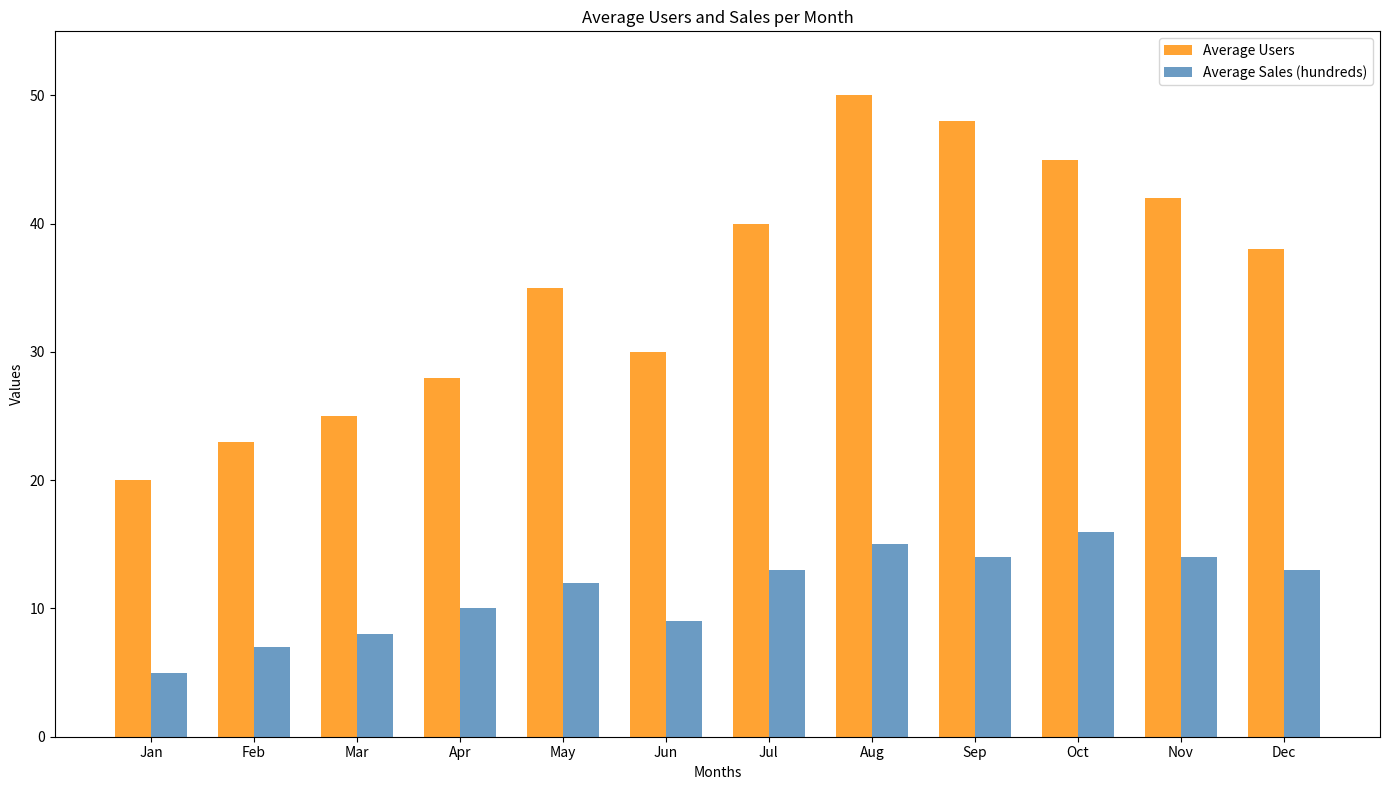

This figure's Python source:
import matplotlib.pyplot as plt
import numpy as np

# Data
months = np.array(['Jan', 'Feb', 'Mar', 'Apr', 'May', 'Jun', 'Jul', 'Aug', 'Sep', 'Oct', 'Nov', 'Dec'])
average_users = np.array([20, 23, 25, 28, 35, 30, 40, 50, 48, 45, 42, 38])
average_sales = np.array([5, 7, 8, 10, 12, 9, 13, 15, 14, 16, 14, 13])

plt.figure(figsize=(14, 8))

# Plotting two series
width = 0.35
x_indices = np.arange(len(months))

plt.bar(x_indices - width/2, average_users, width, label='Average Users', color='darkorange', alpha=0.8)
plt.bar(x_indices + width/2, average_sales, width, label='Average Sales (hundreds)', color='steelblue', alpha=0.8)

plt.ylim(0, 55)
plt.xlabel('Months')
plt.ylabel('Values')
plt.title('Average Users and Sales per Month')
plt.xticks(x_indices, months)
plt.legend()

plt.tight_layout()
plt.show()
